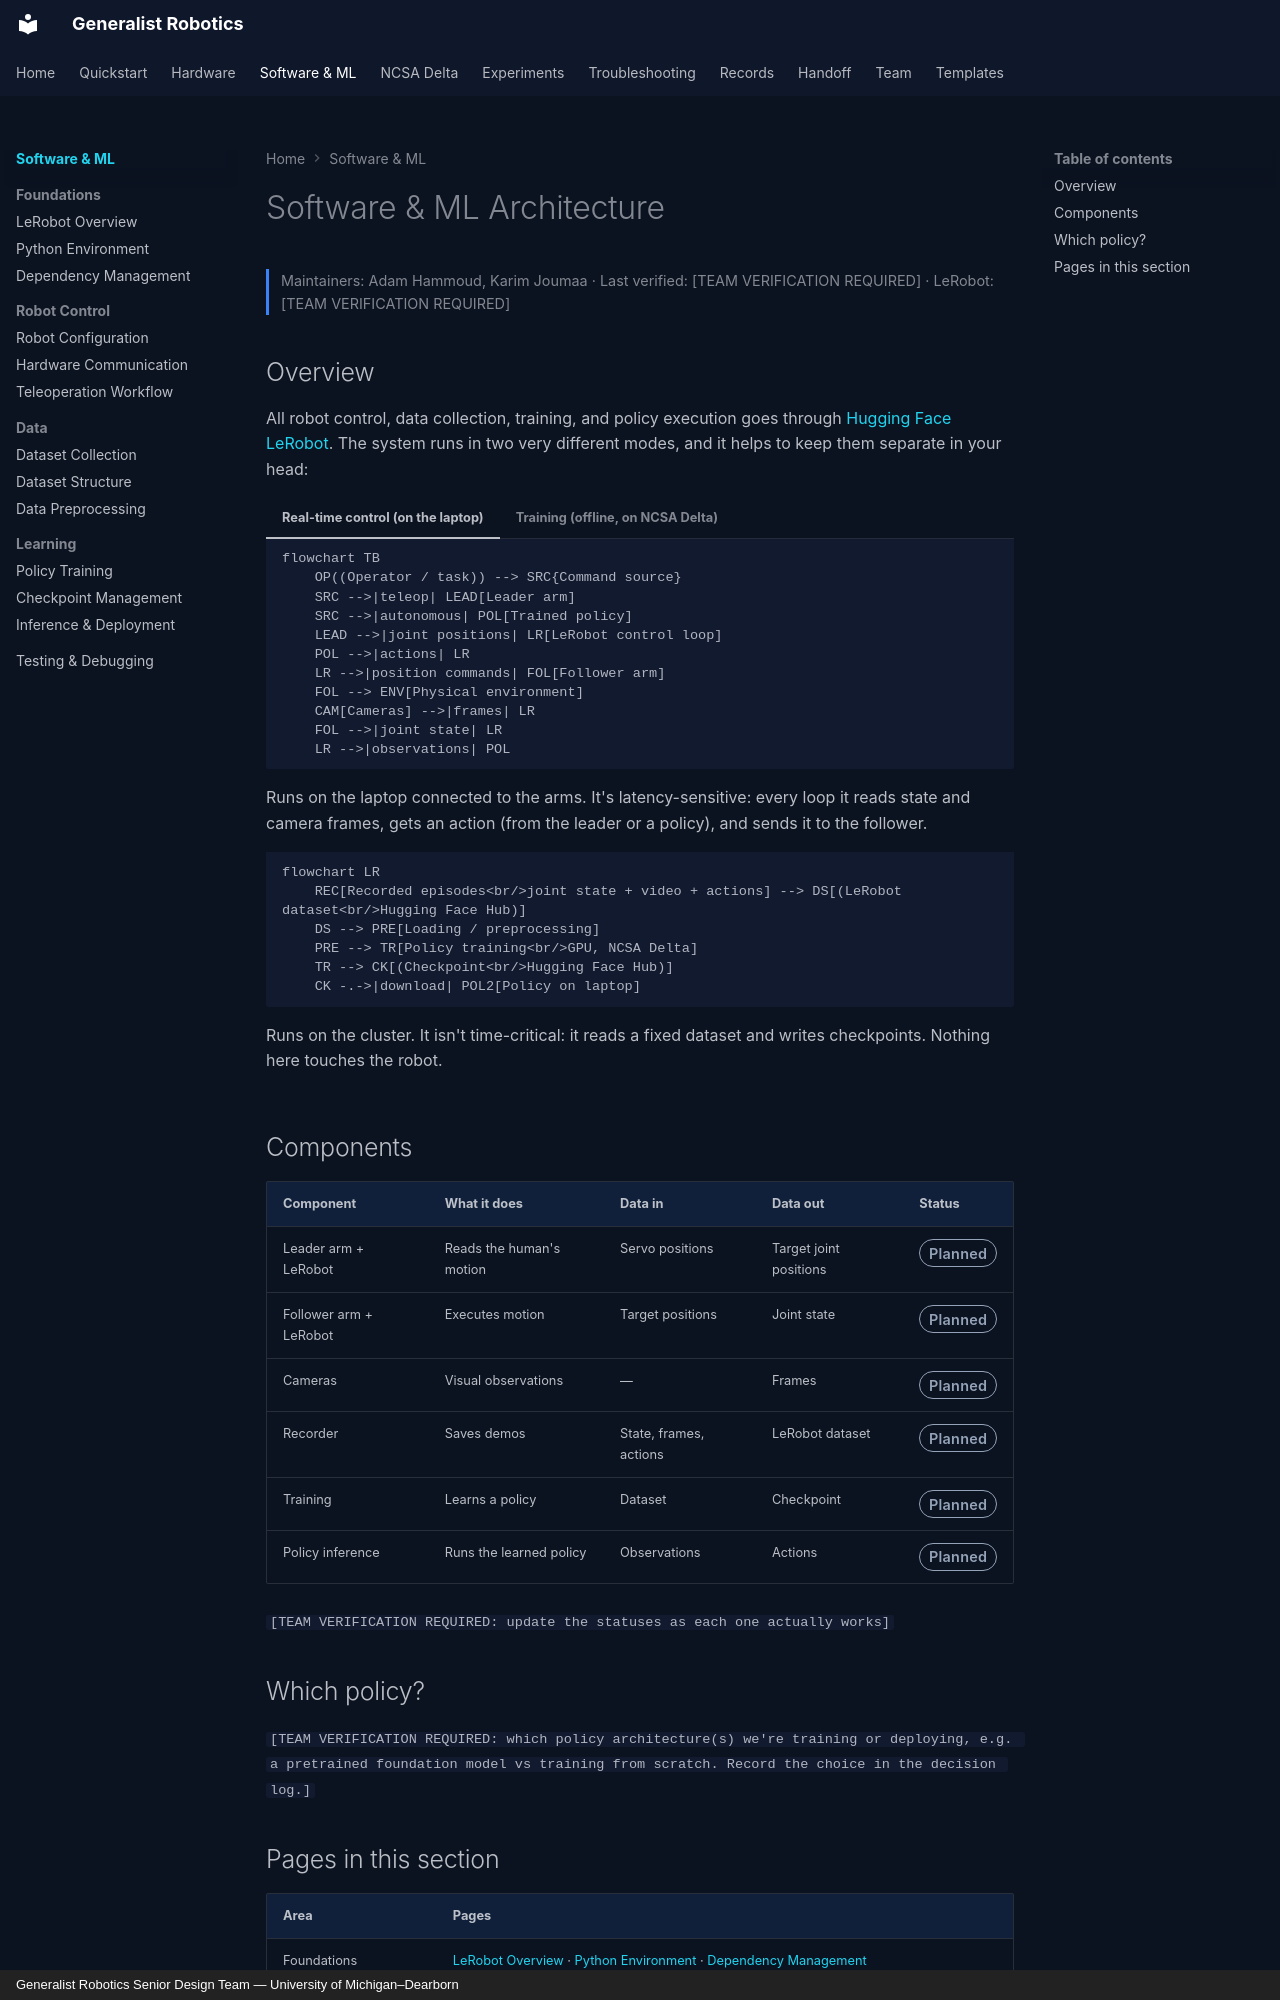

repository: eshkembi18/UMD-Robotics · page: software/index.html · generator: mkdocs · copyright: Generalist Robotics Senior Design Team — University of Michigan–Dearborn

# Software & ML Architecture

<p class="gr-meta">Maintainers: Adam Hammoud, Karim Joumaa · Last verified: [TEAM VERIFICATION REQUIRED] · LeRobot: [TEAM VERIFICATION REQUIRED]</p>

## Overview

All robot control, data collection, training, and policy execution goes through [Hugging Face LeRobot](https://github.com/huggingface/lerobot). The system runs in two very different modes, and it helps to keep them separate in your head:

=== "Real-time control (on the laptop)"

    ```mermaid
    flowchart TB
        OP((Operator / task)) --> SRC{Command source}
        SRC -->|teleop| LEAD[Leader arm]
        SRC -->|autonomous| POL[Trained policy]
        LEAD -->|joint positions| LR[LeRobot control loop]
        POL -->|actions| LR
        LR -->|position commands| FOL[Follower arm]
        FOL --> ENV[Physical environment]
        CAM[Cameras] -->|frames| LR
        FOL -->|joint state| LR
        LR -->|observations| POL
    ```

    Runs on the laptop connected to the arms. It's latency-sensitive: every loop it reads state and camera frames, gets an action (from the leader or a policy), and sends it to the follower.

=== "Training (offline, on NCSA Delta)"

    ```mermaid
    flowchart LR
        REC[Recorded episodes<br/>joint state + video + actions] --> DS[(LeRobot dataset<br/>Hugging Face Hub)]
        DS --> PRE[Loading / preprocessing]
        PRE --> TR[Policy training<br/>GPU, NCSA Delta]
        TR --> CK[(Checkpoint<br/>Hugging Face Hub)]
        CK -.->|download| POL2[Policy on laptop]
    ```

    Runs on the cluster. It isn't time-critical: it reads a fixed dataset and writes checkpoints. Nothing here touches the robot.

## Components

| Component | What it does | Data in | Data out | Status |
|---|---|---|---|---|
| Leader arm + LeRobot | Reads the human's motion | Servo positions | Target joint positions | <span class="status planned">Planned</span> |
| Follower arm + LeRobot | Executes motion | Target positions | Joint state | <span class="status planned">Planned</span> |
| Cameras | Visual observations | — | Frames | <span class="status planned">Planned</span> |
| Recorder | Saves demos | State, frames, actions | LeRobot dataset | <span class="status planned">Planned</span> |
| Training | Learns a policy | Dataset | Checkpoint | <span class="status planned">Planned</span> |
| Policy inference | Runs the learned policy | Observations | Actions | <span class="status planned">Planned</span> |

`[TEAM VERIFICATION REQUIRED: update the statuses as each one actually works]`

## Which policy?

`[TEAM VERIFICATION REQUIRED: which policy architecture(s) we're training or deploying, e.g. a pretrained foundation model vs training from scratch. Record the choice in the decision log.]`
